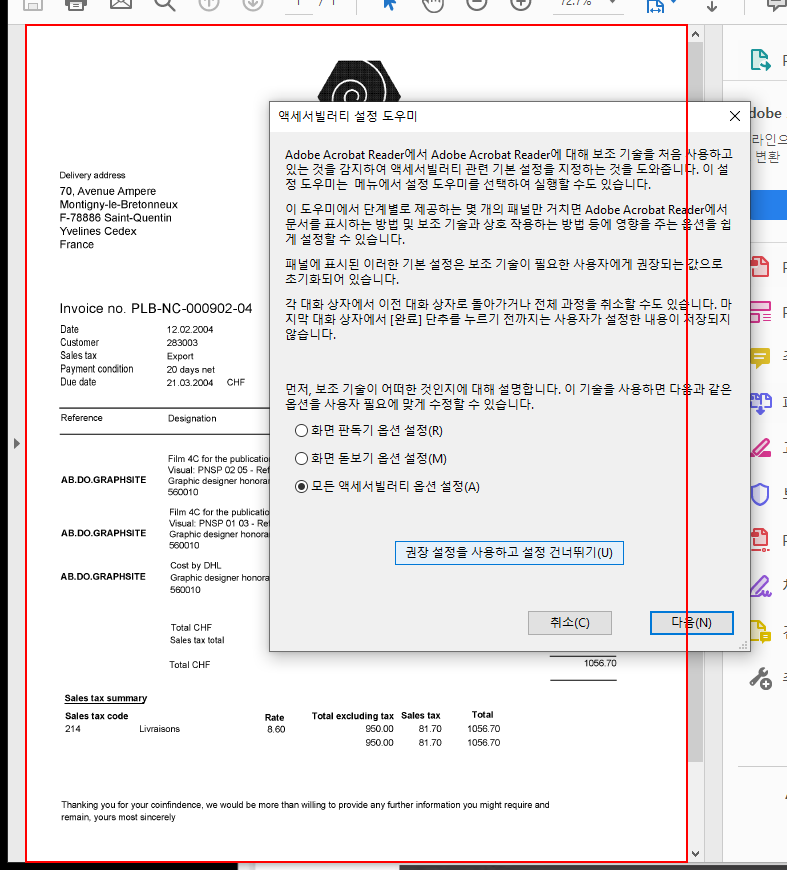
Workflow: Read PDF Text

Step 1: get-text from the element in window 'Invoice02.pdf - Adobe Acrobat Reader DC' (acrord32.exe)
